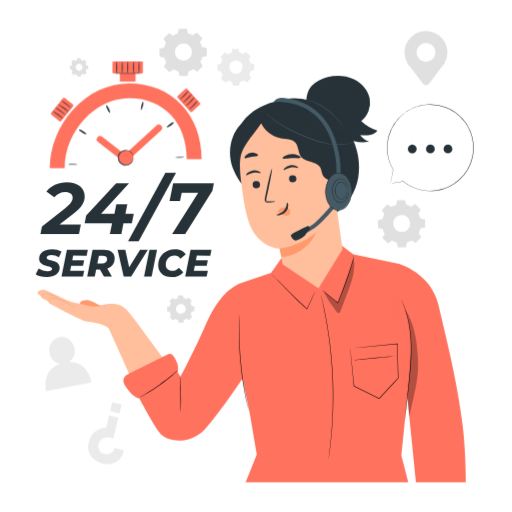
t = 0.00 s
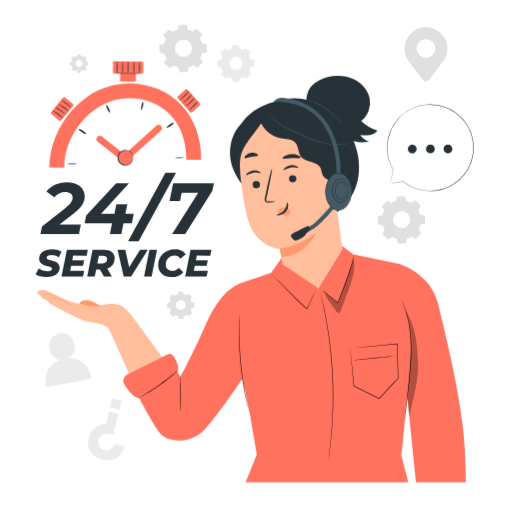
t = 0.56 s
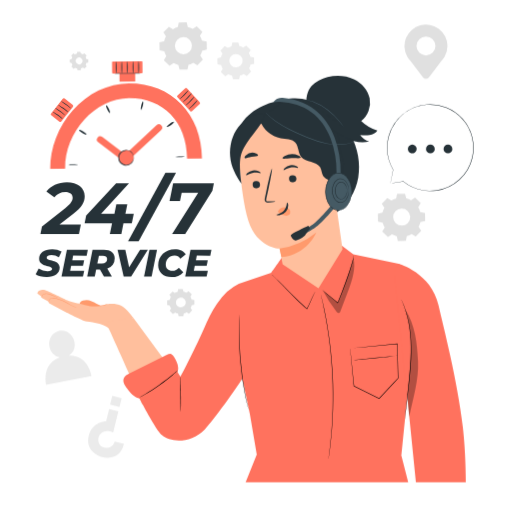
t = 0.94 s
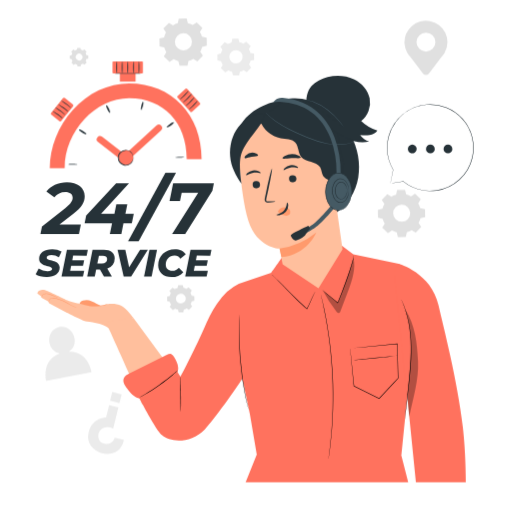
t = 1.50 s
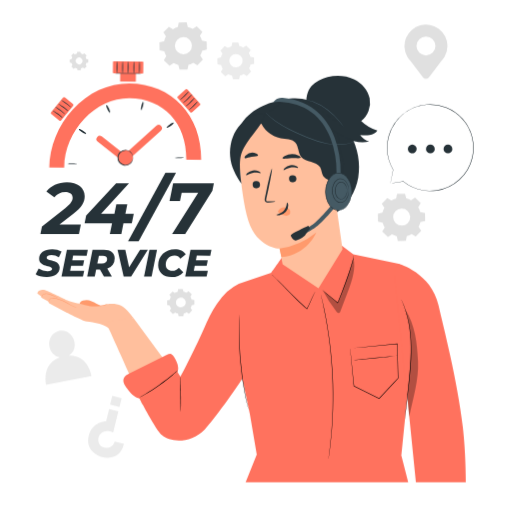
t = 2.06 s
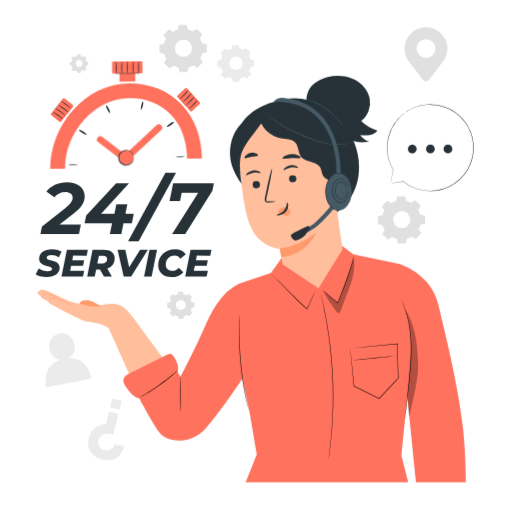
t = 2.44 s

The animated SVG that drew these frames (rendered in a browser with its animation timeline set to each time). Animation: 2 CSS @keyframes rules; one cycle of 3.00 s, repeats indefinitely.

<svg class="animated" id="freepik_stories-service-247" xmlns="http://www.w3.org/2000/svg" viewBox="0 0 500 500" version="1.1" xmlns:xlink="http://www.w3.org/1999/xlink" xmlns:svgjs="http://svgjs.com/svgjs"><style>svg#freepik_stories-service-247:not(.animated) .animable {opacity: 0;}svg#freepik_stories-service-247.animated #freepik--background-complete--inject-2 {animation: 3s Infinite  linear floating;animation-delay: 0s;}svg#freepik_stories-service-247.animated #freepik--Stopwatch--inject-2 {animation: 1.5s Infinite  linear wind;animation-delay: 0s;}            @keyframes floating {                0% {                    opacity: 1;                    transform: translateY(0px);                }                50% {                    transform: translateY(-10px);                }                100% {                    opacity: 1;                    transform: translateY(0px);                }            }                    @keyframes wind {                0% {                    transform: rotate( 0deg );                }                25% {                    transform: rotate( 1deg );                }                75% {                    transform: rotate( -1deg );                }            }        .animator-hidden { display: none; }</style><g id="freepik--background-complete--inject-2" class="animable" style="transform-origin: 240.71px 240.654px;"><path d="M169,34.74a19,19,0,0,1,4.65-2l.95-4.59,7.76-.14,1.12,4.56a19.15,19.15,0,0,1,4.71,1.85l3.92-2.57,5.59,5.4-2.43,4a18.88,18.88,0,0,1,2,4.64l4.59.95L202,54.6l-4.56,1.11a19,19,0,0,1-1.85,4.71l2.57,3.93-5.4,5.58-4-2.43a18.88,18.88,0,0,1-4.64,2l-1,4.59-7.76.14-1.12-4.56a19.08,19.08,0,0,1-4.7-1.85l-3.93,2.57L160,65l2.43-4a19,19,0,0,1-2-4.65l-4.59-1-.14-7.76,4.56-1.12a19.15,19.15,0,0,1,1.85-4.71l-2.57-3.93L165,32.31l4,2.43Zm4.14,10.34a8.33,8.33,0,1,0,11.78-.2A8.34,8.34,0,0,0,173.1,45.08Z" style="fill: rgb(224, 224, 224); transform-origin: 178.85px 51.12px;" id="elweq87mpbc5" class="animable"></path><path d="M170.8,292.28a10.93,10.93,0,0,1,2.68-1.16l.55-2.65,4.48-.08.64,2.63a10.89,10.89,0,0,1,2.72,1.06l2.26-1.48,3.22,3.11L186,296a10.93,10.93,0,0,1,1.16,2.68l2.65.55.08,4.48-2.63.64a10.89,10.89,0,0,1-1.06,2.72l1.48,2.26-3.11,3.22-2.31-1.4a11.36,11.36,0,0,1-2.68,1.17L179,315l-4.48.08-.64-2.63a10.89,10.89,0,0,1-2.72-1.06l-2.26,1.48-3.22-3.11,1.4-2.31a11.36,11.36,0,0,1-1.17-2.68l-2.64-.55-.08-4.48,2.63-.64a10.89,10.89,0,0,1,1.06-2.72l-1.48-2.26,3.11-3.22,2.31,1.4Zm2.39,6a4.81,4.81,0,1,0,6.79-.12A4.8,4.8,0,0,0,173.19,298.24Z" style="fill: rgb(224, 224, 224); transform-origin: 176.54px 301.735px;" id="elwguzfxpnjol" class="animable"></path><path d="M73.28,59.43a7.6,7.6,0,0,1,1.83-.8l.38-1.81,3.05,0L79,58.56a8,8,0,0,1,1.86.73l1.54-1,2.2,2.12-1,1.58a7.6,7.6,0,0,1,.8,1.83l1.81.38,0,3-1.8.44a7.54,7.54,0,0,1-.72,1.86l1,1.54-2.12,2.2-1.58-1a7.6,7.6,0,0,1-1.83.8l-.38,1.81-3,0-.44-1.8a7.54,7.54,0,0,1-1.86-.72l-1.54,1-2.2-2.13,1-1.57a7.6,7.6,0,0,1-.8-1.83l-1.81-.38-.05-3,1.79-.44a8,8,0,0,1,.73-1.86l-1-1.54,2.12-2.2,1.58,1Zm1.63,4.07a3.28,3.28,0,1,0,4.64-.08A3.28,3.28,0,0,0,74.91,63.5Z" style="fill: rgb(224, 224, 224); transform-origin: 77.145px 65.835px;" id="elaw9bfq0thzn" class="animable"></path><path d="M222.56,53a14.8,14.8,0,0,1,3.61-1.57l.74-3.57,6-.11.87,3.55a14.74,14.74,0,0,1,3.67,1.44l3-2L244.88,55,243,58.08a14.66,14.66,0,0,1,1.57,3.62l3.58.74.1,6-3.54.87A15.1,15.1,0,0,1,243.25,73l2,3.06-4.19,4.34-3.12-1.89a15,15,0,0,1-3.61,1.57l-.75,3.57-6,.11-.87-3.55A14.67,14.67,0,0,1,223,78.78l-3,2-4.35-4.19,1.89-3.12a15,15,0,0,1-1.57-3.62l-3.57-.74-.11-6,3.55-.87a14.67,14.67,0,0,1,1.44-3.66l-2-3.06,4.19-4.34L222.56,53Zm3.22,8a6.48,6.48,0,1,0,9.16-.17A6.47,6.47,0,0,0,225.78,61.08Z" style="fill: rgb(235, 235, 235); transform-origin: 230.27px 65.755px;" id="el9keu82ngtfi" class="animable"></path><path d="M382.21,202.1a18.82,18.82,0,0,1,4.63-2l1-4.59,7.75-.14,1.12,4.56a18.76,18.76,0,0,1,4.71,1.85l3.91-2.57,5.58,5.39-2.42,4a19.41,19.41,0,0,1,2,4.64l4.59,1,.14,7.75-4.56,1.12a18.69,18.69,0,0,1-1.85,4.7l2.57,3.92L406,237.25l-4-2.43a19,19,0,0,1-4.64,2l-1,4.59-7.75.13L387.49,237a19.08,19.08,0,0,1-4.7-1.85l-3.92,2.57-5.58-5.39,2.43-4a18.82,18.82,0,0,1-2-4.63l-4.59-1L369,215l4.55-1.12a19.15,19.15,0,0,1,1.85-4.71l-2.57-3.91,5.39-5.58,4,2.43Zm4.13,10.33a8.32,8.32,0,1,0,11.77-.21A8.31,8.31,0,0,0,386.34,212.43Z" style="fill: rgb(224, 224, 224); transform-origin: 392.11px 218.455px;" id="elni6p8aqa1zi" class="animable"></path><path d="M437,51.22A21,21,0,1,0,397.9,61.83h0l.06.08c.8,1.36,1.81,2.33,2.83,3.75L413,81.82a3.79,3.79,0,0,0,6,0l12-15.89a45.13,45.13,0,0,0,3.05-4l.05-.06h0A20.88,20.88,0,0,0,437,51.22Zm-21,9.14a9.24,9.24,0,1,1,9.25-9.24A9.24,9.24,0,0,1,416,60.36Z" style="fill: rgb(224, 224, 224); transform-origin: 416px 56.7378px;" id="el4qvfq0fmh73" class="animable"></path><path d="M67.27,353.45a13.24,13.24,0,0,0,5.41-13.54c-1.37-7.19-8-12-14.69-10.71s-11.1,8.15-9.73,15.35a13.21,13.21,0,0,0,10.13,10.63C40.17,361.66,45,381.9,45,381.9l44.43-8.44S86.43,352.64,67.27,353.45Z" style="fill: rgb(235, 235, 235); transform-origin: 66.9251px 355.445px;" id="el3nctj4igufv" class="animable"></path><path d="M121.1,439.73,112,437.47s-1.89,7.68-9.91,5.85a7.62,7.62,0,0,1-6-6.49,8.42,8.42,0,0,1,2.47-7.24c2.18-2.18,6.16-3.67,12-1.06l5.09-20.63-9.05-2.23-3,12.09s-13.49.15-16.93,14.13c-3.3,13.38,7.93,19.44,13.07,20.7C103.68,453.56,117.29,455.91,121.1,439.73Z" style="fill: rgb(235, 235, 235); transform-origin: 103.587px 429.484px;" id="ell4yu9ir9wmc" class="animable"></path><g id="eliyh3777atvl"><rect x="108.46" y="393.83" width="9.45" height="8.83" style="fill: rgb(235, 235, 235); transform-origin: 113.185px 398.245px; transform: rotate(-166.16deg);" class="animable"></rect></g></g><g id="freepik--Table--inject-2" class="animable animator-hidden" style="transform-origin: 250.735px 470.9px;"><path d="M468.12,470.9c0,.14-97.34.26-217.38.26S33.35,471,33.35,470.9s97.31-.26,217.39-.26S468.12,470.75,468.12,470.9Z" id="elps7uj7no61" class="animable" style="transform-origin: 250.735px 470.9px;"></path></g><g id="freepik--Text--inject-2" class="animable" style="transform-origin: 121.795px 219.715px;"><path d="M58,219.2H78.89l-1.84,9.37H39.42l1.49-7.45,22.65-17.75c5.6-4.48,7.31-7.1,7.31-10.37s-2.49-5.47-7.31-5.47A13.76,13.76,0,0,0,53,192.72l-7.74-5.61c4-5.47,11.43-9.09,20-9.09,10.51,0,17.39,5.61,17.39,13.35,0,5.89-2.69,10.86-11.43,17.61Z" style="fill: rgb(38, 50, 56); transform-origin: 61.035px 203.295px;" id="elsa8hz8ol97" class="animable"></path><path d="M128.66,218.14H120.5l-2.06,10.43H107.22l2.13-10.43H82.58l1.49-7.74,29.26-31.53h12.56L98.63,208.76h13.06l1.85-9.3h10.72l-1.85,9.3h8.17Z" style="fill: rgb(38, 50, 56); transform-origin: 106.58px 203.72px;" id="eld4m19aaymhp" class="animable"></path><path d="M161.46,168.79h10.37l-36.49,66.88H125Z" style="fill: rgb(38, 50, 56); transform-origin: 148.415px 202.23px;" id="el3tnfbil1lvc" class="animable"></path><path d="M208.82,178.87l-1.49,7.46-26.55,42.24H168l25.48-40.33H177.37l-1.64,8.1H165.51L169,178.87Z" style="fill: rgb(38, 50, 56); transform-origin: 187.165px 203.72px;" id="elvu5iw5mnoe" class="animable"></path><path d="M34.77,267.78l2.91-5.52a16.34,16.34,0,0,0,8.68,2.57c2.84,0,4.48-.89,4.48-2.31,0-3.51-12.68-1.57-12.68-9.77,0-5.63,4.81-9.32,12.53-9.32a18.27,18.27,0,0,1,9.39,2.24l-2.68,5.48a13.48,13.48,0,0,0-7.16-2c-3.06,0-4.7,1.12-4.7,2.54,0,3.58,12.68,1.53,12.68,9.58,0,5.59-4.92,9.28-12.56,9.28C41.18,270.57,37.12,269.38,34.77,267.78Z" style="fill: rgb(38, 50, 56); transform-origin: 47.425px 256.985px;" id="eluefhsato71r" class="animable"></path><path d="M71.37,249.66l-.85,4.4H82.11L81,259.57H69.4l-.94,4.78H82.15l-1.2,5.7H60L65.26,244H85.69l-1.16,5.71Z" style="fill: rgb(38, 50, 56); transform-origin: 72.845px 257.025px;" id="el53dq9zpxi9n" class="animable"></path><path d="M104.73,262.22l4.44,7.83h-7.72l-3.88-6.93H93.85l-1.38,6.93H85.09L90.3,244h11.15c6.67,0,10.51,3.1,10.51,8.32A10.07,10.07,0,0,1,104.73,262.22Zm-4.32-12.45H96.53L95,257.41h4.4c3.25,0,5.15-1.56,5.15-4.43C104.51,250.78,102.94,249.77,100.41,249.77Z" style="fill: rgb(38, 50, 56); transform-origin: 98.5264px 257.025px;" id="elgu247ad2du" class="animable"></path><path d="M144.31,244,128,270.05h-7.27L114.75,244h7.57l3.73,17,10.66-17Z" style="fill: rgb(38, 50, 56); transform-origin: 129.53px 257.025px;" id="elbusnv6k07a" class="animable"></path><path d="M145.87,244h7.39L148,270.05h-7.38Z" style="fill: rgb(38, 50, 56); transform-origin: 146.94px 257.025px;" id="elpz7sjxp0z6" class="animable"></path><path d="M154.41,259.09c0-9.06,6.67-15.66,16.36-15.66,4.81,0,8.73,1.76,10.59,4.92L176,252.6a6.34,6.34,0,0,0-5.74-3c-5.07,0-8.43,3.91-8.43,9.05,0,3.51,2.39,5.86,6.38,5.86a8.18,8.18,0,0,0,6.37-3l4.36,4.28c-2.94,3.55-6.78,4.85-11.44,4.85C159.52,270.57,154.41,265.91,154.41,259.09Z" style="fill: rgb(38, 50, 56); transform-origin: 167.885px 257.035px;" id="eljeyqdkouxcr" class="animable"></path><path d="M192.13,249.66l-.86,4.4h11.59l-1.08,5.51H190.15l-.93,4.78H202.9l-1.19,5.7H180.8L186,244h20.43l-1.15,5.71Z" style="fill: rgb(38, 50, 56); transform-origin: 193.615px 257.025px;" id="el8whnoigi079" class="animable"></path></g><g id="freepik--Stopwatch--inject-2" class="animable" style="transform-origin: 122.73px 112.145px;"><path d="M63.15,164.16H48.58c0-20.28,8.21-41,22.52-56.9,15.06-16.71,34.61-25.91,55-25.91,41.67,0,70.78,30.42,70.78,74H182.34c0-35.53-22.59-59.4-56.21-59.4C93.17,95.92,63.15,128.44,63.15,164.16Z" style="fill: rgb(255, 114, 94); transform-origin: 122.73px 122.755px;" id="elbigxtl5kcig" class="animable"></path><path d="M71.14,160.11c2.33,0,4.22.23,4.21.44s-1.89.37-4.21.37-4.22-.19-4.22-.44S68.82,160.07,71.14,160.11Z" style="fill: rgb(38, 50, 56); transform-origin: 71.135px 160.512px;" id="el2pjthnxln1u" class="animable"></path><path d="M81.2,128.17c2,1.28,3.35,2.59,3.13,2.94s-2-.36-4-1.57S77,127,77.21,126.6,79.25,126.9,81.2,128.17Z" style="fill: rgb(38, 50, 56); transform-origin: 80.7708px 128.843px;" id="el7xuqjbiorfb" class="animable"></path><path d="M106.4,106.16c.95,2.13,1.42,4,1,4.16s-1.49-1.39-2.51-3.48-1.49-4-1-4.16S105.46,104,106.4,106.16Z" style="fill: rgb(38, 50, 56); transform-origin: 105.625px 106.5px;" id="els0ux9gaom8m" class="animable"></path><path d="M139.6,103.54c-.58,2.26-1.37,4-1.76,3.92s-.31-2,.19-4.29,1.28-4,1.76-3.91S140.18,101.29,139.6,103.54Z" style="fill: rgb(38, 50, 56); transform-origin: 138.847px 103.36px;" id="elbnycztovyae" class="animable"></path><path d="M166.72,122.6c-1.94,1.28-3.69,2.06-3.92,1.74s1.12-1.7,3-3.07,3.64-2.14,3.92-1.74S168.66,121.31,166.72,122.6Z" style="fill: rgb(38, 50, 56); transform-origin: 166.266px 121.918px;" id="elsgmdskho1dn" class="animable"></path><path d="M175.65,154c-2.32,0-4.21-.18-4.21-.38s1.88-.4,4.21-.43,4.21.14,4.22.38S178,154,175.65,154Z" style="fill: rgb(38, 50, 56); transform-origin: 175.655px 153.593px;" id="elkwta0ndspa" class="animable"></path><path d="M122.15,158.34a3.18,3.18,0,0,1-2-.69l-24.49-19a3.24,3.24,0,1,1,4-5.12L122,150.85l30.85-28.33a3.24,3.24,0,0,1,4.41,4.75l-32.87,30.2A3.26,3.26,0,0,1,122.15,158.34Z" style="fill: rgb(255, 114, 94); transform-origin: 126.354px 139.997px;" id="el9xolnkykraw" class="animable"></path><rect x="109.89" y="59.93" width="29.66" height="11.75" rx="0.79" style="fill: rgb(255, 114, 94); transform-origin: 124.72px 65.805px;" id="elpsyzl0tbl6" class="animable"></rect><rect x="117.05" y="65.81" width="15.33" height="13.9" style="fill: rgb(255, 114, 94); transform-origin: 124.715px 72.76px;" id="elzciv3c2a9fa" class="animable"></rect><g id="eltlwrlexspws"><rect x="50.17" y="100.66" width="20.91" height="12.7" rx="1.29" style="fill: rgb(255, 114, 94); transform-origin: 60.625px 107.01px; transform: rotate(-51.08deg);" class="animable"></rect></g><path d="M138.76,71.68c0,.17-6.29.3-14,.3s-14-.13-14-.3,6.28-.3,14-.3S138.76,71.52,138.76,71.68Z" style="fill: rgb(38, 50, 56); transform-origin: 124.76px 71.68px;" id="elt0sdksnl46j" class="animable"></path><path d="M61.18,115.68c-.16.18-2.28-1.44-4.9-3.41s-4.75-3.57-4.62-3.77,2.48,1.1,5.13,3.09S61.33,115.51,61.18,115.68Z" style="fill: rgb(38, 50, 56); transform-origin: 56.4213px 112.087px;" id="elp2ftnoqym1" class="animable"></path><path d="M63.62,112.09c-.16.18-2.28-1.44-4.9-3.41s-4.76-3.57-4.63-3.77,2.49,1.1,5.14,3.1S63.77,111.92,63.62,112.09Z" style="fill: rgb(38, 50, 56); transform-origin: 58.8564px 108.497px;" id="elo99i8k12hyk" class="animable"></path><path d="M66.61,109.08c-.15.18-2.27-1.44-4.89-3.41S57,102.1,57.09,101.9s2.49,1.1,5.13,3.1S66.77,108.91,66.61,109.08Z" style="fill: rgb(38, 50, 56); transform-origin: 61.8533px 105.487px;" id="ellev53m3f9vi" class="animable"></path><path d="M69.51,105.49c-.15.18-2.28-1.44-4.9-3.41S59.86,98.51,60,98.31s2.49,1.1,5.13,3.1S69.66,105.32,69.51,105.49Z" style="fill: rgb(38, 50, 56); transform-origin: 64.7559px 101.897px;" id="el0b35ul4tn0dh" class="animable"></path><g id="elzim5o2yfmp9"><rect x="173.86" y="91.6" width="20.91" height="12.7" rx="1.29" style="fill: rgb(255, 114, 94); transform-origin: 184.315px 97.95px; transform: rotate(47.45deg);" class="animable"></rect></g><path d="M175.67,97.22c-.15-.18,1.76-2,4.1-4.34s4.23-4.17,4.41-4-1.45,2.3-3.82,4.62S175.81,97.39,175.67,97.22Z" style="fill: rgb(38, 50, 56); transform-origin: 179.928px 93.0508px;" id="elmcoqic0gqqs" class="animable"></path><path d="M178.86,100.16c-.16-.18,1.76-2,4.09-4.34s4.24-4.17,4.42-4-1.46,2.3-3.82,4.62S179,100.33,178.86,100.16Z" style="fill: rgb(38, 50, 56); transform-origin: 183.117px 95.9908px;" id="el6e7sdiq1mz4" class="animable"></path><path d="M181.39,103.57c-.16-.18,1.76-2,4.09-4.34s4.24-4.17,4.42-4-1.46,2.29-3.83,4.61S181.53,103.74,181.39,103.57Z" style="fill: rgb(38, 50, 56); transform-origin: 185.647px 99.4008px;" id="elrup65yud0a" class="animable"></path><path d="M184.51,107c-.16-.18,1.76-2,4.09-4.34s4.24-4.17,4.42-4-1.46,2.3-3.83,4.62S184.65,107.14,184.51,107Z" style="fill: rgb(38, 50, 56); transform-origin: 188.767px 102.829px;" id="el66l541ys8wf" class="animable"></path><path d="M113.83,71.67c-.23,0-.42-2.6-.42-5.79s.19-5.8.42-5.8.43,2.6.43,5.8S114.07,71.67,113.83,71.67Z" style="fill: rgb(38, 50, 56); transform-origin: 113.835px 65.875px;" id="ellsgvz220a6l" class="animable"></path><path d="M119.33,71.67c-.23,0-.42-2.6-.42-5.79s.19-5.8.42-5.8.42,2.6.42,5.8S119.56,71.67,119.33,71.67Z" style="fill: rgb(38, 50, 56); transform-origin: 119.33px 65.875px;" id="elmgaxygpbjhn" class="animable"></path><path d="M124.82,71.67c-.23,0-.42-2.6-.42-5.79s.19-5.8.42-5.8.42,2.6.42,5.8S125.06,71.67,124.82,71.67Z" style="fill: rgb(38, 50, 56); transform-origin: 124.82px 65.875px;" id="elu44iv1sa8rn" class="animable"></path><path d="M130.32,71.67c-.24,0-.42-2.6-.42-5.79s.18-5.8.42-5.8.42,2.6.42,5.8S130.55,71.67,130.32,71.67Z" style="fill: rgb(38, 50, 56); transform-origin: 130.32px 65.875px;" id="elno289cakp9r" class="animable"></path><path d="M135.81,71.67c-.23,0-.42-2.6-.42-5.79s.19-5.8.42-5.8.42,2.6.42,5.8S136,71.67,135.81,71.67Z" style="fill: rgb(38, 50, 56); transform-origin: 135.81px 65.875px;" id="eljlu2bwkdwi" class="animable"></path><g id="el29dolfvfyby"><circle cx="122.9" cy="153.98" r="7.34" style="fill: rgb(255, 114, 94); transform-origin: 122.9px 153.98px; transform: rotate(-45deg);" class="animable"></circle></g><path d="M130.24,154c-.07,0-.06-.65-.37-1.76a7.28,7.28,0,0,0-2.69-3.86,7,7,0,1,0,0,11.24,7.32,7.32,0,0,0,2.69-3.86c.31-1.11.3-1.76.37-1.76s0,.16,0,.47a5,5,0,0,1-.14,1.36,7.28,7.28,0,0,1-2.64,4.21,7.58,7.58,0,0,1-7.22,1.18,7.66,7.66,0,0,1,0-14.44,7.61,7.61,0,0,1,7.22,1.17,7.32,7.32,0,0,1,2.64,4.22,5,5,0,0,1,.14,1.36C130.29,153.82,130.27,154,130.24,154Z" style="fill: rgb(38, 50, 56); transform-origin: 122.705px 154px;" id="el9gnw4k6kbt7" class="animable"></path></g><g id="freepik--speech-bubble--inject-2" class="animable" style="transform-origin: 420.274px 144.21px;"><path d="M381.27,179.14l12.54-2a42.3,42.3,0,1,0-9.89-11.46h0Z" style="fill: rgb(255, 255, 255); transform-origin: 420.372px 144.22px;" id="el93hgb4z8myu" class="animable"></path><path d="M381.27,179.14s0-.28.14-.85l.48-2.56c.43-2.3,1.07-5.67,1.9-10.07a.1.1,0,0,1,.13-.08.06.06,0,0,1,.06,0h0l-.18.14a42.44,42.44,0,0,1-5.89-19.89,41.55,41.55,0,0,1,.25-6.54,45.88,45.88,0,0,1,1.42-6.87A42.41,42.41,0,0,1,416.24,102a42.35,42.35,0,0,1,35.67,14.07l1.7,2c.53.7,1,1.43,1.52,2.13a42,42,0,0,1,2.69,4.44c.44.74.72,1.56,1.09,2.33s.75,1.54,1,2.36a39.92,39.92,0,0,1,1.47,4.86,43.21,43.21,0,0,1,.15,19.52,42.42,42.42,0,0,1-35.45,32.48,46,46,0,0,1-7.05.41,55.33,55.33,0,0,1-6.53-.7,41.9,41.9,0,0,1-18.76-8.68l.09,0-9.38,1.41-2.39.35-.79.11.83-.15,2.41-.4,9.28-1.54.09,0a41.89,41.89,0,0,0,18.68,8.51,52.57,52.57,0,0,0,6.48.67,45.3,45.3,0,0,0,7-.43,42.11,42.11,0,0,0,35-32.2,42.78,42.78,0,0,0-.17-19.29,44,44,0,0,0-1.45-4.8c-.25-.81-.67-1.55-1-2.33s-.65-1.57-1.08-2.3a39.92,39.92,0,0,0-2.66-4.38c-.5-.7-1-1.42-1.5-2.11l-1.68-2a41.91,41.91,0,0,0-35.23-13.93A42.16,42.16,0,0,0,386.74,119,41.7,41.7,0,0,0,380,132.57a46.35,46.35,0,0,0-1.43,6.8,41,41,0,0,0-.28,6.49A42.32,42.32,0,0,0,384,165.65a.11.11,0,0,1,0,.15.11.11,0,0,1-.14,0h0l.18-.06c-.88,4.35-1.56,7.69-2,10-.23,1.13-.41,2-.53,2.58S381.27,179.14,381.27,179.14Z" style="fill: rgb(38, 50, 56); transform-origin: 420.224px 144.21px;" id="el0cxrpo47m2h" class="animable"></path><path d="M433.16,145.48a4.29,4.29,0,1,1,4.28,4.28A4.29,4.29,0,0,1,433.16,145.48Z" style="fill: rgb(38, 50, 56); transform-origin: 437.45px 145.47px;" id="elkohnem74699" class="animable"></path><path d="M416,145.48a4.29,4.29,0,1,1,4.29,4.28A4.29,4.29,0,0,1,416,145.48Z" style="fill: rgb(38, 50, 56); transform-origin: 420.29px 145.47px;" id="el56maxfp354y" class="animable"></path><path d="M398.89,147.62a4.29,4.29,0,1,1,5.86,1.57A4.3,4.3,0,0,1,398.89,147.62Z" style="fill: rgb(38, 50, 56); transform-origin: 402.605px 145.473px;" id="el6getfyb4js" class="animable"></path></g><g id="freepik--Character--inject-2" class="animable" style="transform-origin: 245.71px 272.401px;"><path d="M99.29,299c-2.63-1.25-7.06-3.86-9.8-4.88a13,13,0,0,0-8.57-.58c-1.61.54-3.22,1.83-3.23,3.53L88.44,305l10.85-2.86Z" style="fill: rgb(255, 154, 108); transform-origin: 88.49px 299.036px;" id="elhvmfyli4oda" class="animable"></path><path d="M87.53,298.89S68.22,294.7,65,293.05,45,283,42.19,283s-5.21.76-5.72,3.56l3.67,2.85.47,1.46,6.28,3.27L48,296.2l16,8.54s16.78,8.52,19.58,9,16.78,1.65,22.76,6.74l24-9.86s-6.93-9.84-12.27-12.27c-4.76-2.16-12.75-2.16-18.34.13Z" style="fill: rgb(255, 191, 157); transform-origin: 83.405px 301.74px;" id="el9aj85xv64pv" class="animable"></path><path d="M103.59,315s30.55,66.62,35.47,80c0,0,34.15-5.62,35.32-24.57l-44-60Z" style="fill: rgb(255, 191, 157); transform-origin: 138.985px 352.715px;" id="elb61udn7y97" class="animable"></path><path d="M75.22,300.4s-.12,0-.33,0a4.54,4.54,0,0,1-.92-.19,19.69,19.69,0,0,1-3.18-1.28c-1.3-.63-2.81-1.46-4.47-2.39-.83-.46-1.7-.95-2.61-1.42s-1.9-.88-2.91-1.32a40.09,40.09,0,0,0-5.78-2.1c-1.81-.45-3.55-.79-4.86-.35a4,4,0,0,0-2.24,2.26,10.73,10.73,0,0,1-.51,1.14s0-.12.05-.32a6.13,6.13,0,0,1,.27-.9,5.55,5.55,0,0,1,.71-1.31A3.44,3.44,0,0,1,50,291a5.45,5.45,0,0,1,2.41-.24,18.33,18.33,0,0,1,2.69.47A38.54,38.54,0,0,1,61,293.31c1,.44,2,.85,2.93,1.34s1.79,1,2.62,1.47c1.65.95,3.13,1.81,4.4,2.47A25.13,25.13,0,0,0,74,300C74.78,300.29,75.22,300.35,75.22,300.4Z" style="fill: rgb(255, 154, 108); transform-origin: 61.315px 295.559px;" id="elihkpln9oqma" class="animable"></path><path d="M56.8,290.82a10.69,10.69,0,0,1-2.71-.94,55.31,55.31,0,0,0-6.35-2.53,9.63,9.63,0,0,0-3.65-.31,3.61,3.61,0,0,0-2.58,1.2,4.23,4.23,0,0,0-.75,1.83,2.37,2.37,0,0,1-.15.75,2.13,2.13,0,0,1,0-.77,4,4,0,0,1,.66-2,3.42,3.42,0,0,1,1.16-1,5.16,5.16,0,0,1,1.66-.47,9.7,9.7,0,0,1,3.85.29,38,38,0,0,1,6.36,2.7A26,26,0,0,1,56.8,290.82Z" style="fill: rgb(255, 154, 108); transform-origin: 48.6875px 288.662px;" id="elo9lqnaj703p" class="animable"></path><path d="M105,297s-.27.16-.78.34a22.93,22.93,0,0,1-2.23.68,36,36,0,0,1-7.59,1.13,37.27,37.27,0,0,1-7.66-.46c-1-.17-1.74-.34-2.27-.49a2.49,2.49,0,0,1-.81-.27c0-.08,1.2.15,3.14.39a46.2,46.2,0,0,0,7.58.31,47.23,47.23,0,0,0,7.53-1C103.76,297.27,104.93,296.93,105,297Z" style="fill: rgb(255, 154, 108); transform-origin: 94.33px 298.088px;" id="elme4y3bd19" class="animable"></path><path d="M389.44,257.45,345,248.25,334,240l-58.7,11.32c-.94,1.72-10.45,15-10.45,15l-23.12,7.85a48.62,48.62,0,0,0-25.08,16,103.33,103.33,0,0,0-15,25.1c-10.4,24.41-25.41,52.61-25.41,52.61l-9.41-15.16-39.66,18.68s23.23,46.83,30.92,53.52c8.55,7.43,28.21,8.29,41.8-5.57,8.19-8.36,31.86-41.4,36.79-49.67L244,404.26l6.73,39.47L239.85,470.9h158.8l-6.57-25.68s6.47-66.93,8.26-79.39C404.55,336.44,389.44,257.45,389.44,257.45Z" style="fill: rgb(255, 114, 94); transform-origin: 264.125px 355.45px;" id="elu7koin0tkzr" class="animable"></path><path d="M389.44,257.45s31.8,8.92,38.8,40.53c4.24,19.15,18.64,73.74,23.71,118.68,3,26.72,2.92,51.41,3,54.24h-48.8L385.47,266.37Z" style="fill: rgb(255, 114, 94); transform-origin: 420.21px 364.175px;" id="elxade81x75xc" class="animable"></path><path d="M307.88,284.59s0,.12-.13.33l-.45.92c-.4.81-1,2-1.65,3.51-1.41,3-3.07,7.45-5.75,12.42l-.13.25-.22-.19c-3.3-2.81-6.88-6.19-10.58-9.84-6.55-6.5-12.29-12.55-16.53-16.84l-5.05-5.07L266,268.71a3.52,3.52,0,0,1-.46-.5,2.87,2.87,0,0,1,.53.43l1.44,1.3c1.24,1.14,3,2.83,5.17,4.95,4.31,4.23,10.1,10.24,16.63,16.73,3.7,3.65,7.26,7,10.52,9.86l-.36.06c2.7-4.9,4.42-9.33,5.9-12.31.73-1.51,1.34-2.67,1.78-3.46.2-.35.37-.65.51-.88A1.74,1.74,0,0,1,307.88,284.59Z" id="elfb5vpvp0vjg" class="animable" style="transform-origin: 286.71px 285.115px;"></path><path d="M345.62,249.38a3.09,3.09,0,0,1-.09.7c-.1.5-.22,1.16-.37,2-.36,1.72-1,4.2-1.82,7.22-1.73,6-4.53,14.29-8,23.24-1.83,4.74-3.63,9.22-5.31,13.19l-.13.31-.25-.22c-4.53-4-8.59-7.15-11.34-9.49-1.38-1.17-2.46-2.11-3.19-2.77l-.81-.76c-.19-.18-.28-.27-.27-.28a1.61,1.61,0,0,1,.32.22l.86.71,3.27,2.66c2.81,2.28,6.9,5.37,11.48,9.35l-.38.09c1.65-4,3.44-8.46,5.26-13.19,3.43-9,6.28-17.15,8.09-23.16.9-3,1.56-5.46,2-7.17.19-.81.35-1.46.47-2A4.55,4.55,0,0,1,345.62,249.38Z" id="elps53c0pvju" class="animable" style="transform-origin: 329.83px 272.71px;"></path><path d="M242.75,399.83a.73.73,0,0,1-.09-.22l-.21-.68q-.27-1-.75-2.64c-.34-1.14-.67-2.55-1.07-4.19s-.83-3.52-1.26-5.6a275.46,275.46,0,0,1-4.66-32.86c-1.13-12.93-1.38-24.68-1.32-33.17,0-4.25.11-7.69.23-10.06.06-1.16.1-2.07.13-2.74,0-.28,0-.52.05-.71a.92.92,0,0,1,0-.24,1.27,1.27,0,0,1,0,.25v.71c0,.67,0,1.58,0,2.73,0,2.38-.08,5.81-.06,10.06,0,8.48.34,20.22,1.47,33.12a302.87,302.87,0,0,0,4.5,32.84c.41,2.08.79,4,1.18,5.6s.68,3.07,1,4.21l.66,2.66.15.69C242.75,399.75,242.76,399.83,242.75,399.83Z" id="elw3xjb30jwud" class="animable" style="transform-origin: 238.068px 353.275px;"></path><path d="M392.08,292.51a1.13,1.13,0,0,1,.14.28c.09.21.21.48.35.82.32.76.75,1.83,1.31,3.18.28.7.61,1.46.93,2.31l.95,2.8c.34,1,.7,2.09,1.09,3.23s.65,2.39,1,3.68c3,10.29,4.5,25.18,3.64,41.47s-2.78,31-4,41.56c-.61,5.28-1.11,9.57-1.46,12.57-.17,1.45-.31,2.6-.41,3.41l-.12.89a1.21,1.21,0,0,1-.06.3,1.13,1.13,0,0,1,0-.3l.07-.9c.08-.82.19-2,.32-3.42.28-3,.72-7.28,1.29-12.59,1.09-10.62,2.93-25.28,3.81-41.54s-.6-31.07-3.47-41.36l-1-3.68-1-3.22c-.32-1-.62-1.95-.9-2.81s-.62-1.63-.89-2.33c-.52-1.37-.92-2.44-1.22-3.21-.12-.35-.22-.62-.3-.84A1,1,0,0,1,392.08,292.51Z" id="elbqlmxf264bp" class="animable" style="transform-origin: 396.905px 350.76px;"></path><path d="M176.5,401.93c-.14,0-.31-7.62-.37-17s0-17,.15-17,.31,7.62.37,17S176.65,401.93,176.5,401.93Z" id="elftc0rmfg6v" class="animable" style="transform-origin: 176.39px 384.93px;"></path><path d="M320.8,448.08l0-.42c0-.3.08-.7.14-1.22.14-1.1.33-2.67.58-4.69.13-1,.27-2.15.43-3.38s.28-2.59.43-4c.29-2.9.69-6.19,1-9.85.15-1.82.3-3.74.47-5.73s.25-4.07.38-6.22c.3-4.3.43-8.91.6-13.75.22-9.69.19-20.35-.31-31.52s-1.52-21.79-2.65-31.42c-.63-4.81-1.18-9.38-1.89-13.63-.33-2.13-.62-4.19-1-6.16s-.69-3.86-1-5.67c-.61-3.61-1.31-6.85-1.88-9.71-.29-1.43-.55-2.76-.8-4s-.52-2.33-.75-3.33l-1-4.61c-.1-.51-.19-.91-.25-1.2s-.07-.42-.07-.42a2.61,2.61,0,0,1,.12.4l.31,1.19,1.11,4.6.79,3.32c.26,1.22.54,2.54.85,4,.59,2.85,1.32,6.09,1.95,9.7q.5,2.71,1,5.67c.36,2,.65,4,1,6.16.72,4.26,1.29,8.83,1.94,13.64,1.15,9.64,2.13,20.27,2.69,31.45s.52,21.86.27,31.56c-.19,4.85-.33,9.46-.65,13.76-.14,2.15-.24,4.23-.41,6.23s-.35,3.91-.51,5.74c-.28,3.66-.71,7-1,9.84-.17,1.45-.33,2.8-.47,4s-.33,2.36-.48,3.38c-.29,2-.52,3.58-.67,4.67l-.19,1.22A2.39,2.39,0,0,1,320.8,448.08Z" id="el35vdovte5fg" class="animable" style="transform-origin: 319.332px 367.615px;"></path><path d="M341.94,340.14l.2,0,.63-.07,2.45-.28,9.37-1,33.35-3.46.25,0v.25c.25,10.09.55,21.51.86,33.62v.11l-.07.07-4,4.33L370.4,389.29l-.13.14-.17-.09-24.57-12.2-.11-.05V377c-1.07-11.15-2-20.37-2.57-26.84-.3-3.18-.53-5.68-.69-7.41-.07-.83-.13-1.47-.17-1.94s0-.64,0-.64,0,.24.09.68.13,1.13.23,2c.18,1.75.45,4.26.8,7.46.67,6.42,1.62,15.59,2.78,26.68l-.12-.17,24.6,12.13-.29.05,14.55-15.64,4-4.32-.07.18c-.29-12.11-.57-23.52-.81-33.62l.26.22L354.76,339l-9.43.88-2.51.22-.65.06Z" id="elnx7p0pyp6qf" class="animable" style="transform-origin: 365.495px 362.38px;"></path><path d="M388.25,347.18a10.69,10.69,0,0,1-1.73.33c-1.12.18-2.74.41-4.75.67-4,.51-9.59,1.1-15.74,1.69l-15.76,1.54-4.77.5a10.31,10.31,0,0,1-1.75.13,10.69,10.69,0,0,1,1.73-.33c1.12-.18,2.74-.41,4.75-.67,4-.51,9.59-1.1,15.75-1.69l15.75-1.54,4.77-.5A10.31,10.31,0,0,1,388.25,347.18Z" id="eln36yebeyocm" class="animable" style="transform-origin: 366px 349.61px;"></path><g id="el4xex60kwd78"><g style="opacity: 0.3; transform-origin: 401.943px 354.295px;" class="animable"><path d="M397.91,386.51l1.68,20.43c3.71-17.5,9.54-36.31,8.63-54.17s-2.59-34.95-12.65-51.12a101.5,101.5,0,0,1,5.91,38C400.56,360.55,397.91,386.51,397.91,386.51Z" id="elcscgh2icf5" class="animable" style="transform-origin: 401.943px 354.295px;"></path></g></g><path d="M169.88,348.48a5.73,5.73,0,0,0-2.7-2.83c-1.4-.48-2.92.2-4.25.86l-36.28,18.06c-2.39,1.19-5,2.6-5.88,5.1-1.15,3.2,1,6.58,3,9.33,3.34,4.59,7.34,9.59,13,10.24l31.21-21.4c3.81-.56,6.18-4.81,6-8.66S171.82,351.82,169.88,348.48Z" style="fill: rgb(255, 114, 94); transform-origin: 147.219px 367.364px;" id="elosz28qp6co" class="animable"></path><path d="M173.82,361.56a2,2,0,0,1-.32.35l-1,.93c-.86.8-2.13,1.93-3.72,3.29-3.19,2.73-7.72,6.36-13,10.06S145.67,382.94,142,385c-1.82,1.05-3.31,1.87-4.35,2.41l-1.2.61c-.28.14-.43.2-.44.18a1.57,1.57,0,0,1,.39-.27l1.15-.7,4.26-2.55c3.59-2.16,8.48-5.26,13.7-8.95s9.78-7.26,13-9.91l3.83-3.17,1-.85C173.68,361.64,173.81,361.54,173.82,361.56Z" id="elhpt4f6n841e" class="animable" style="transform-origin: 154.915px 374.881px;"></path><g id="elprl2knemtp"><g style="opacity: 0.3; transform-origin: 330.593px 278.693px;" class="animable"><path d="M345.15,251.67c-4.27,14.18-10.25,30.22-15.3,44-4.3-3.65-10.32-8.48-14.63-12.14a120.7,120.7,0,0,0,13.29,20.77c.6.75,1.4,1.57,2.33,1.39s1.35-1.14,1.67-2l7.87-20.83C344.06,273.12,347.61,261.76,345.15,251.67Z" id="elykol1cs5hgj" class="animable" style="transform-origin: 330.593px 278.693px;"></path></g></g><path d="M277.65,97.4c13-3.74,25.16,0,37.15,6.22s21.66,16.49,27.92,28.44c6.6,12.59,9.52,27.26,7.13,41.27s-10.31,27.21-22.17,35c-16.21,10.68-38.55,10.12-55.24.23s-27.68-28.12-30.59-47.31c-2-13.22-.38-27.16,5.79-39s17.08-21.44,30-24.86" style="fill: rgb(38, 50, 56); transform-origin: 295.858px 156.033px;" id="el6etkoodclck" class="animable"></path><path d="M320.33,138.09c-2.51-4.83-2.4-10.56-3.77-15.84-3-11.61-13.6-20-25.12-23.35-10.71-3.13-23.1-.78-35,4.6-8.14,3.69-15.55,9.35-20.41,16.85a37.31,37.31,0,0,0-3,34.06l59.39-15.62c6.18,4,12.51,8.13,19.66,10a12.74,12.74,0,0,0,6.42.29,5.66,5.66,0,0,0,4.25-4.41C323,142.29,321.42,140.2,320.33,138.09Z" style="fill: rgb(38, 50, 56); transform-origin: 276.516px 125.953px;" id="els896who870c" class="animable"></path><path d="M334.5,243.4,319.17,135.58c-.68-5.1-3-10.3-8.13-10.06l-54-5.2c-16.92.78-24.86,23-23.36,39.83,1.67,18.74,4.44,41.55,8.75,55.07,8.67,27.17,30.56,27.45,30.56,27.45s1.33,5.4,3,15.5l35,23.28Z" style="fill: rgb(255, 191, 157); transform-origin: 284.001px 200.885px;" id="elk2va4ek1xze" class="animable"></path><path d="M246.73,180.66a3.61,3.61,0,0,0,4,3.07,3.45,3.45,0,0,0,3.19-3.78,3.63,3.63,0,0,0-4-3.08A3.47,3.47,0,0,0,246.73,180.66Z" style="fill: rgb(38, 50, 56); transform-origin: 250.325px 180.301px;" id="el8kh200u8jms" class="animable"></path><path d="M240.43,171.21c.51.4,2.91-2,6.76-2.59s6.95.92,7.3.38c.17-.24-.41-1-1.77-1.72a10,10,0,0,0-5.93-.88,9.49,9.49,0,0,0-5.29,2.65C240.45,170.13,240.18,171,240.43,171.21Z" style="fill: rgb(38, 50, 56); transform-origin: 247.431px 168.766px;" id="elrybcun5zcap" class="animable"></path><path d="M282.26,174.88a3.61,3.61,0,0,0,4,3.08,3.45,3.45,0,0,0,3.19-3.78,3.61,3.61,0,0,0-4-3.08A3.46,3.46,0,0,0,282.26,174.88Z" style="fill: rgb(38, 50, 56); transform-origin: 285.855px 174.53px;" id="el3fz8llwq5sm" class="animable"></path><path d="M277,166.12c.51.4,2.92-2,6.76-2.59s6.95.92,7.3.38c.17-.24-.41-1-1.77-1.72a10,10,0,0,0-5.94-.88A9.53,9.53,0,0,0,278,164C277,165,276.73,166,277,166.12Z" style="fill: rgb(38, 50, 56); transform-origin: 283.995px 163.675px;" id="el57bgekwc32l" class="animable"></path><path d="M268.72,196.79c0-.22-2.47-.27-6.41-.17-1,0-2,0-2.23-.65s-.09-1.79.21-3q.84-3.77,1.77-7.91c2.4-11.26,4-20.45,3.53-20.54s-2.77,9-5.18,20.2c-.57,2.77-1.12,5.42-1.63,7.95-.2,1.17-.65,2.53.08,3.92a2.44,2.44,0,0,0,1.83,1.19,6.33,6.33,0,0,0,1.7,0C266.32,197.36,268.74,197,268.72,196.79Z" style="fill: rgb(38, 50, 56); transform-origin: 263.589px 181.178px;" id="elv4osx1qufrd" class="animable"></path><path d="M273,242.67A71.62,71.62,0,0,0,308.78,227s-8.73,21.85-34,24.05Z" style="fill: rgb(255, 154, 108); transform-origin: 290.89px 239.025px;" id="elbbt51dxny4p" class="animable"></path><path d="M271.76,205.81a7,7,0,0,1,5.81-3.52A6.39,6.39,0,0,1,282.3,204a4.06,4.06,0,0,1,1,4.54c-.81,1.61-2.93,2.28-4.84,2a14.7,14.7,0,0,1-5.36-2.18,4.21,4.21,0,0,1-1.27-1,1.3,1.3,0,0,1-.22-1.43" style="fill: rgb(255, 154, 108); transform-origin: 277.548px 206.441px;" id="el02j57lpyreu7" class="animable"></path><path d="M280.44,197.72c-.64.06,0,4.24-3.13,7.74s-7.62,3.73-7.57,4.31c0,.28,1.12.66,3,.43a10.51,10.51,0,0,0,6.36-3.37,9.13,9.13,0,0,0,2.35-6.44C281.34,198.62,280.72,197.66,280.44,197.72Z" style="fill: rgb(38, 50, 56); transform-origin: 275.598px 203.994px;" id="elimzbcvyarvp" class="animable"></path><path d="M275.9,154.64c.54,1,4.3-.09,8.89-.24s8.43.53,8.88-.5c.2-.49-.58-1.37-2.21-2.16a15.48,15.48,0,0,0-13.54.56C276.37,153.22,275.66,154.17,275.9,154.64Z" style="fill: rgb(38, 50, 56); transform-origin: 284.778px 152.752px;" id="elwr8zmlsohe" class="animable"></path><path d="M239,154.24c.81.77,3.32-.54,6.5-1.07s6-.31,6.44-1.32c.21-.49-.35-1.29-1.65-1.94a9.55,9.55,0,0,0-10.43,1.92C238.85,152.9,238.62,153.86,239,154.24Z" style="fill: rgb(38, 50, 56); transform-origin: 245.405px 151.804px;" id="el3c0tjcj6xi8" class="animable"></path><path d="M329.07,128.86c-7.28-15.44-33.62-34.61-50.34-31.18l-24.79,19.76A26.23,26.23,0,0,0,274.24,135c4.95.82,10.75.45,14.13,4.17s2.57,10.12,5.84,14.07c4.53,5.48,14.69,3.84,18.35,9.94,1.61,2.66,1.42,6.12,3.06,8.76,2.2,3.51,12.29,7,16,5.22s2.87-8.42,3.68-12.09c1.39-6.25.07-9.22-1.09-12.46C331.5,144.93,332.55,136.22,329.07,128.86Z" style="fill: rgb(38, 50, 56); transform-origin: 294.919px 137.459px;" id="el73pp57v3q1h" class="animable"></path><path d="M320.55,182c-.31-2.08,1.34-7.33,3.34-8,5.34-1.68,15.27-2.75,17.48,11.13,3,19-16.64,18.09-16.77,17.55S321.63,189.14,320.55,182Z" style="fill: rgb(255, 191, 157); transform-origin: 331.097px 187.965px;" id="elw7n4fk577q" class="animable"></path><path d="M329.25,194.58c.08-.08.37.18,1,.34a3.3,3.3,0,0,0,2.48-.34c1.88-1.05,3.06-4.5,2.61-7.94a11.06,11.06,0,0,0-1.68-4.58,3.85,3.85,0,0,0-2.89-2.14,1.69,1.69,0,0,0-1.8,1.22c-.17.57,0,.93-.09,1s-.45-.25-.43-1.06a2.13,2.13,0,0,1,.56-1.3,2.51,2.51,0,0,1,1.75-.78c1.48-.13,3,1,3.92,2.39a11.45,11.45,0,0,1,2,5.11c.49,3.84-.9,7.73-3.52,9a3.61,3.61,0,0,1-3.1,0C329.36,195,329.19,194.62,329.25,194.58Z" style="fill: rgb(255, 154, 108); transform-origin: 332.613px 187.42px;" id="elqju523kata" class="animable"></path><path d="M258.82,111.05c-.87,8-11.54,19.25-16,25.88-8.57,12.65-10.09,16.7-7.07,42.46-5.68-8.37-10.24-16.69-11-26.78s1.78-20.56,7.94-28.58,16.07-13.3,26.18-13" style="fill: rgb(38, 50, 56); transform-origin: 241.745px 145.204px;" id="el0xvp75jtrycn" class="animable"></path><path d="M304.13,83.92c4-4.41,9.78-7.28,15.78-8.78,8.55-2.14,17.94-1.56,25.72,2.16S359.43,88,361,96a23,23,0,0,1-8.28,22.24,38.53,38.53,0,0,0,15.81,9.26c-1.62,2.43-4.61,3.85-7.63,4.36a35,35,0,0,1-9.14-.06,15.76,15.76,0,0,0,8.74,6.38,29,29,0,0,1-14.89-.49,57.91,57.91,0,0,1-13.47-6.05c-14.63-8.49-22.7-15.93-32.58-29C298.27,97,300.1,88.34,304.13,83.92Z" style="fill: rgb(38, 50, 56); transform-origin: 333.841px 106.412px;" id="elkjdo04xk0l" class="animable"></path><path d="M335.67,124c-10.74-15.69-24.41-24.08-36.78-26.69" style="fill: rgb(38, 50, 56); transform-origin: 317.28px 110.655px;" id="el9reat7d7y1o" class="animable"></path><path d="M298.89,97.31a10.56,10.56,0,0,0,1.75.53c1.13.32,2.76.81,4.72,1.56a58.13,58.13,0,0,1,14.25,8,73.17,73.17,0,0,1,11.82,11.31c1.32,1.63,2.39,3,3.08,3.9a10.38,10.38,0,0,0,1.16,1.43,11.1,11.1,0,0,0-1-1.56c-.64-1-1.66-2.35-2.95-4A67.2,67.2,0,0,0,320,106.9,54.25,54.25,0,0,0,305.5,99a41.7,41.7,0,0,0-4.8-1.39A11.47,11.47,0,0,0,298.89,97.31Z" style="fill: rgb(69, 90, 100); transform-origin: 317.28px 110.675px;" id="el95nzstekmkn" class="animable"></path><path d="M348.47,137.37l-.24.08-.7.28c-.6.26-1.5.6-2.68,1a43.21,43.21,0,0,1-10.3,2.1,56.32,56.32,0,0,1-15.53-1,100.82,100.82,0,0,1-18.26-5.69c-6.3-2.57-12.24-5.21-17.53-7.8a105,105,0,0,1-13.53-7.84,67,67,0,0,1-8.18-6.64c-.92-.85-1.58-1.56-2-2l-.53-.53c-.12-.11-.18-.17-.19-.16s0,.07.15.2l.49.57c.43.5,1.07,1.23,2,2.11a62.51,62.51,0,0,0,8.11,6.81,100.32,100.32,0,0,0,13.53,8c5.3,2.63,11.23,5.29,17.54,7.87a99.71,99.71,0,0,0,18.38,5.67,55.37,55.37,0,0,0,15.67.86A41.91,41.91,0,0,0,344.93,139c1.17-.45,2.06-.82,2.65-1.12l.67-.33C348.4,137.42,348.48,137.38,348.47,137.37Z" style="fill: rgb(69, 90, 100); transform-origin: 303.634px 125.32px;" id="elcy4ber2fpc4" class="animable"></path><path d="M291.81,231.54,290,228c.13-.07,12.69-6.51,17.52-10.57,11.38-9.56,21.84-24.83,21.95-25l3.3,2.25c-.44.65-10.87,15.88-22.68,25.8C304.89,224.82,292.34,231.27,291.81,231.54Z" style="fill: rgb(69, 90, 100); transform-origin: 311.385px 211.985px;" id="elr2l5jzwxu9" class="animable"></path><path d="M301.16,220.49S284,228.15,284,229.85s2.72,5.1,4.76,4.93,7.94-3.49,9-4.85,2.94-4.86,5-6.56Z" style="fill: rgb(38, 50, 56); transform-origin: 293.38px 227.638px;" id="elkokpdmula1" class="animable"></path><path d="M332.63,169l-4-.19A93.68,93.68,0,0,0,322.77,135c-8.68-22.36-25.37-34.36-49.59-35.68a29.48,29.48,0,0,0-6.58.45l1.75-1.66a9.66,9.66,0,0,1,2.91-1.89h0a9.82,9.82,0,0,1,4.67-.72c30.58,2.65,44.4,22.09,50.61,38.17A96,96,0,0,1,332.63,169Z" style="fill: rgb(69, 90, 100); transform-origin: 299.622px 132.23px;" id="el7n3bzn8tx5" class="animable"></path><ellipse cx="330.63" cy="187.15" rx="12.67" ry="18.22" style="fill: rgb(69, 90, 100); transform-origin: 330.63px 187.15px;" id="elowtdx1fhitb" class="animable"></ellipse><path d="M343.3,187.15a.87.87,0,0,1,0-.25c0-.2,0-.44-.06-.74a25.71,25.71,0,0,0-.29-2.82,21.63,21.63,0,0,0-3.91-9.53,14.08,14.08,0,0,0-2.38-2.45,10.82,10.82,0,0,0-3.23-1.75,9,9,0,0,0-3.88-.37,10,10,0,0,0-3.88,1.45,15.43,15.43,0,0,0-5.54,7,24.8,24.8,0,0,0,0,19,15.41,15.41,0,0,0,5.54,7,10,10,0,0,0,3.88,1.45,9.15,9.15,0,0,0,3.88-.37,10.82,10.82,0,0,0,3.23-1.75,14.44,14.44,0,0,0,2.38-2.45,21.63,21.63,0,0,0,3.91-9.53,26,26,0,0,0,.29-2.82c0-.3,0-.54.06-.74a.79.79,0,0,1,0-.25.67.67,0,0,1,0,.25v.74a24.24,24.24,0,0,1-.2,2.85,21.31,21.31,0,0,1-3.82,9.72,14.42,14.42,0,0,1-2.42,2.54,11,11,0,0,1-3.35,1.85,9.51,9.51,0,0,1-4.07.41,10.37,10.37,0,0,1-4.07-1.5,15.7,15.7,0,0,1-5.75-7.16,25.1,25.1,0,0,1,0-19.4,15.7,15.7,0,0,1,5.75-7.16,10.37,10.37,0,0,1,4.07-1.5,9.51,9.51,0,0,1,4.07.41,11,11,0,0,1,3.35,1.85,14.08,14.08,0,0,1,2.42,2.54,21.23,21.23,0,0,1,3.82,9.72,24.24,24.24,0,0,1,.2,2.84v.75A.72.72,0,0,1,343.3,187.15Z" style="fill: rgb(38, 50, 56); transform-origin: 330.491px 187.23px;" id="elda29rncr7g5" class="animable"></path><ellipse cx="332.58" cy="186.13" rx="8.07" ry="11.6" style="fill: rgb(69, 90, 100); transform-origin: 332.58px 186.13px;" id="elsjqcajoybue" class="animable"></ellipse><path d="M340.65,186.13c-.06,0,0-.88-.29-2.43a13.56,13.56,0,0,0-2.5-6,7.48,7.48,0,0,0-3.54-2.63,5.68,5.68,0,0,0-2.44-.23,6.21,6.21,0,0,0-2.43.91,9.76,9.76,0,0,0-3.49,4.4,15.51,15.51,0,0,0-1.19,6,15.35,15.35,0,0,0,1.19,6,9.76,9.76,0,0,0,3.49,4.4,6.21,6.21,0,0,0,2.43.91,5.68,5.68,0,0,0,2.44-.23,7.48,7.48,0,0,0,3.54-2.63,13.56,13.56,0,0,0,2.5-6c.25-1.55.23-2.43.29-2.42a5,5,0,0,1,0,.63,14.36,14.36,0,0,1-.12,1.82,13.38,13.38,0,0,1-2.41,6.22,7.77,7.77,0,0,1-3.7,2.82,6,6,0,0,1-2.62.28,6.77,6.77,0,0,1-2.63-1,10.1,10.1,0,0,1-3.7-4.59,16.08,16.08,0,0,1,0-12.43,10.1,10.1,0,0,1,3.7-4.59,6.78,6.78,0,0,1,2.62-1,6.06,6.06,0,0,1,2.63.28,7.77,7.77,0,0,1,3.7,2.82,13.38,13.38,0,0,1,2.41,6.22,14.36,14.36,0,0,1,.12,1.82A5.29,5.29,0,0,1,340.65,186.13Z" style="fill: rgb(38, 50, 56); transform-origin: 332.44px 186.145px;" id="elhibfxpe02gt" class="animable"></path><ellipse cx="333.14" cy="186.13" rx="5.8" ry="8.34" style="fill: rgb(69, 90, 100); transform-origin: 333.14px 186.13px;" id="eluf7cs12e9n" class="animable"></ellipse><path d="M338.94,186.13c-.05,0-.05-.63-.23-1.74a10,10,0,0,0-1.82-4.31,5.31,5.31,0,0,0-2.52-1.87,4,4,0,0,0-3.45.49c-2.17,1.43-3.32,4.43-3.33,7.42s1.16,6,3.33,7.43a4,4,0,0,0,3.45.49,5.31,5.31,0,0,0,2.52-1.87,10,10,0,0,0,1.82-4.31c.18-1.11.18-1.74.23-1.73a1.42,1.42,0,0,1,0,.45,10.1,10.1,0,0,1-.07,1.31,9.6,9.6,0,0,1-1.72,4.51,5.68,5.68,0,0,1-2.69,2,4.51,4.51,0,0,1-1.91.21,4.85,4.85,0,0,1-1.92-.7,7.31,7.31,0,0,1-2.69-3.34,11.56,11.56,0,0,1,0-9,7.31,7.31,0,0,1,2.69-3.34,4.85,4.85,0,0,1,1.92-.7,4.51,4.51,0,0,1,1.91.21,5.68,5.68,0,0,1,2.69,2,9.6,9.6,0,0,1,1.72,4.51,10.1,10.1,0,0,1,.07,1.31A1.52,1.52,0,0,1,338.94,186.13Z" style="fill: rgb(38, 50, 56); transform-origin: 332.998px 186.07px;" id="elssy8f6s4apf" class="animable"></path></g><defs>     <filter id="active" height="200%">         <feMorphology in="SourceAlpha" result="DILATED" operator="dilate" radius="2"></feMorphology>                <feFlood flood-color="#32DFEC" flood-opacity="1" result="PINK"></feFlood>        <feComposite in="PINK" in2="DILATED" operator="in" result="OUTLINE"></feComposite>        <feMerge>            <feMergeNode in="OUTLINE"></feMergeNode>            <feMergeNode in="SourceGraphic"></feMergeNode>        </feMerge>    </filter>    <filter id="hover" height="200%">        <feMorphology in="SourceAlpha" result="DILATED" operator="dilate" radius="2"></feMorphology>                <feFlood flood-color="#ff0000" flood-opacity="0.5" result="PINK"></feFlood>        <feComposite in="PINK" in2="DILATED" operator="in" result="OUTLINE"></feComposite>        <feMerge>            <feMergeNode in="OUTLINE"></feMergeNode>            <feMergeNode in="SourceGraphic"></feMergeNode>        </feMerge>            <feColorMatrix type="matrix" values="0   0   0   0   0                0   1   0   0   0                0   0   0   0   0                0   0   0   1   0 "></feColorMatrix>    </filter></defs></svg>